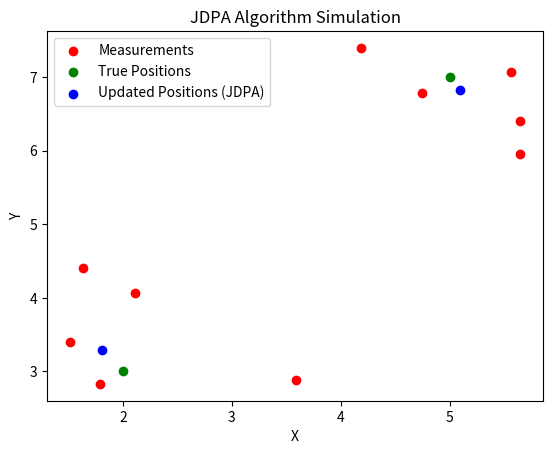

The matplotlib source for this figure:
import numpy as np
import matplotlib.pyplot as plt


def generate_measurements(target_positions, num_measurements_per_target, noise_cov):
    measurements = []
    for pos in target_positions:
        for _ in range(num_measurements_per_target):
            noise = np.random.multivariate_normal([0, 0], noise_cov)
            measurements.append(pos + noise)
    return np.array(measurements)


def jdpa_update(target_positions, measurements, noise_cov):
    num_targets = len(target_positions)
    num_measurements = len(measurements)
    association_probs = np.zeros((num_targets, num_measurements))

    for i, pos in enumerate(target_positions):
        for j, z in enumerate(measurements):
            diff = z - pos
            exponent = -0.5 * np.dot(diff.T, np.linalg.inv(noise_cov).dot(diff))
            association_probs[i, j] = np.exp(exponent)

    association_probs /= association_probs.sum(axis=1, keepdims=True)  # Normalize probabilities

    updated_positions = []
    for i in range(num_targets):
        new_pos = np.sum(association_probs[i][:, np.newaxis] * measurements, axis=0)
        updated_positions.append(new_pos)

    return np.array(updated_positions)


# Initialize target positions and noise covariance
target_positions = [np.array([2.0, 3.0]), np.array([5.0, 7.0])]
noise_cov = np.array([[0.5, 0], [0, 0.5]])
num_measurements_per_target = 5

# Generate measurements
measurements = generate_measurements(target_positions, num_measurements_per_target, noise_cov)

# Update target positions using JDPA
updated_positions = jdpa_update(target_positions, measurements, noise_cov)

# Plotting
plt.scatter(measurements[:, 0], measurements[:, 1], c='r', label='Measurements')
plt.scatter([pos[0] for pos in target_positions], [pos[1] for pos in target_positions], c='g', label='True Positions')
plt.scatter([pos[0] for pos in updated_positions], [pos[1] for pos in updated_positions],
            c='b',
            label='Updated Positions (JDPA)')
plt.legend()
plt.xlabel('X')
plt.ylabel('Y')
plt.title('JDPA Algorithm Simulation')
plt.show()
